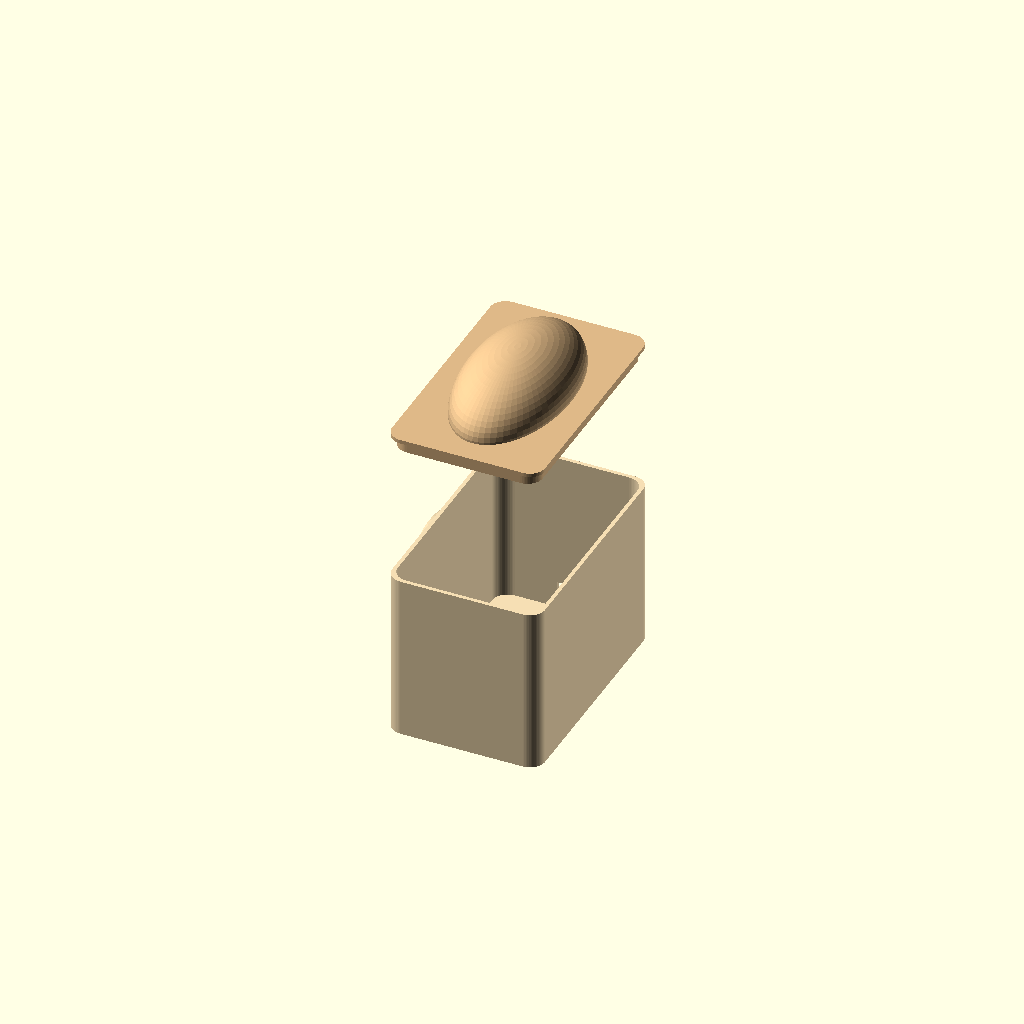
Cell 1: rendered with the file's own defaults.
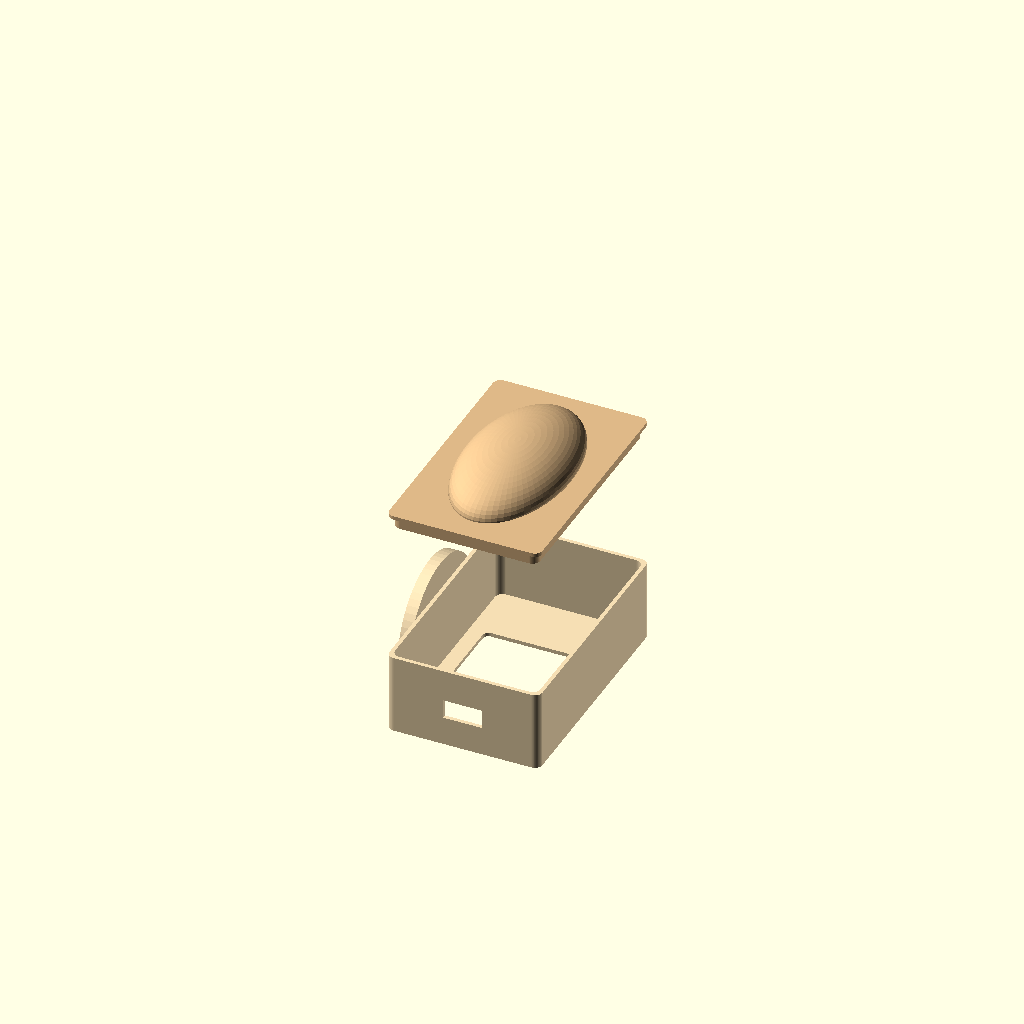
Cell 2 — preset "design default values".
All cells are drawn from one camera (rotation 55°, 0°, 25°, orthographic, colour scheme Cornfield), so only the parameter changes between them.
OpenSCAD source file Hardware/Enclosure/brobot_enclosure_crt.scad:
// ============================================================================
// Brobot enclosure — "retro CRT monitor" variant.
//
// Same internal guts as brobot_enclosure.scad (1.8" 128x160 SPI TFT display
// + ESP32-C3 SuperMini glued to its back), same SCREEN OPENING size (30mm x
// 36mm, unchanged as requested) — the housing around it reads as a chunky
// old tube monitor: bezel, recessed dark screen surround, rounded corners,
// a bulging dome on the back (the "tube"), and a round pedestal stand —
// MOLDED INTO the body as one piece. Only the back lid is separate.
//
// Sized close to Peemo's own footprint: 40mm x 63mm for the monitor box
// itself (the stand adds a bit more on top of that — see OUTPUT below).
// The 63mm (not 60mm) is deliberate — see the BOARD CLEARANCE note below.
//
// PRINTING NOTE: because the stand is now part of the body, "body" prints
// lying on the stand's flat face (not front-face-down like a plain box) —
// see the OUTPUT section below for the reorientation.
//
// HOW TO USE:
//   1. Install OpenSCAD (free): https://openscad.org/downloads.html
//   2. Measure YOUR actual boards and adjust the block below if needed.
//   3. Set render_part to preview/export each part.
//   4. F6 (render) then File > Export > Export as STL for each part.
// ============================================================================

// ---- what to show -----------------------------------------------------
// "assembled" = body (incl. stand) + lid in place (visual check, don't print)
// "exploded"  = the two parts pulled apart along Z (visual check)
// "body"      = body + stand as one piece, oriented for printing (print this)
// "lid"       = domed back alone, oriented for printing (print this)
render_part = "exploded"; // ["assembled","exploded","body","lid"]

$fn = 64; // smoother curves for the dome and rounded corners

// ============================================================================
// MEASURE AND ADJUST — same boards as the plain sandwich case
// ============================================================================

disp_w     = 34.0;   // display PCB width
disp_l     = 58.0;   // display PCB length
disp_pcb_t = 1.6;    // display PCB thickness

// Screen opening — DO NOT CHANGE, kept identical to the plain case per request
window_w = 30.0;
window_l = 36.0;
window_off_x = 0;
window_off_y = 0;

// ESP32-C3 SuperMini, glued to the back of the display PCB, natural
// orientation (esp_l along Y), flush against the display's top edge
esp_w = 18.0;
esp_l = 22.5;
esp_t = 6.0;
esp_center_x_offset = 0; // shift along X to dodge the SD-card holder — MEASURE AND ADJUST
esp_usb_side = 1;        // +1 = exits top end wall, -1 = bottom (header side)

usb_cut_w = 10.0;
usb_cut_h = 5.0;
usb_cut_z_offset = 0;

// ============================================================================
// CRT STYLING — this is the part that makes it look like an old monitor
// ============================================================================

// AXIS NOTE: the display's physical long edge (58mm, disp_l) runs along Y,
// mounted HORIZONTAL (that's how Brobot's screen is actually used). So X
// (the shorter, 34mm-driven axis) is the real VERTICAL axis — top/bottom
// decorations go on X faces. Y is real-horizontal — side decorations go on Y.

// BOARD CLEARANCE — read before shrinking anything here.
// This case was originally size-locked to Peemo's 40mm x 60mm footprint, and
// at that size the display PCB physically does not fit. Same two causes as
// brobot_enclosure_crt_desktop.scad (which is where the printed failure
// actually showed up); see that file's BOARD CLEARANCE note for the full
// numbers. Short version: 58.0mm of cavity for a 58.0mm board, and the
// cavity reusing the outer 4.0mm corner radius, which necks the usable
// width down to 30mm at the ends and fouls the board's square corners.
//
// Fixed the same way: side_bezel 12.0 -> 13.5 (case_l 60 -> 63) plus a
// separate, smaller inner_corner_r for the cavity. Clearance here is
// 0.64mm/side rather than the desktop variant's 1.14mm, because this
// variant's asymmetric top_bezel/bottom_chin (4/6, for the stand) puts the
// board 1mm off-center in X — left alone deliberately, that's a styling
// choice and 0.64mm is enough.

top_bezel    = 4.0;  // real top (X), above the screen
side_bezel   = 13.5; // real left/right (Y), both sides of the screen
bottom_chin  = 6.0;  // real bottom (X), below the screen, for the stand

corner_r = 4.0; // soft corners, scaled down for the smaller case
// Radius of the INNER cavity (and the lid's matching spigot) — deliberately
// smaller than corner_r so the fillets clear the display PCB's square
// corners. See the BOARD CLEARANCE note above.
inner_corner_r = 2.0;

// NOTE: the recessed dark screen surround from the bigger version is gone —
// at wall=1mm there was no room left for a step without leaving an
// unprintable sliver (or a hole) at the recess floor. The bezel is now flat,
// uniformly `wall` thick, same as everywhere else.
//
// NOTE: the three control buttons from the bigger version didn't fit in a
// 6mm chin and were dropped. Add small ones back (~2mm dia) if you want —
// there's a sliver of room between the recess and the case edge.

dome_inset = 6.0;  // how much smaller the back bulge is than the case footprint
dome_h     = 12.0; // how far the "tube" bulges out the back

stand_radius    = 18.0; // disc radius — a round base the case sits on top of
stand_thickness = 3.0;  // thin disc, lying flat (horizontal), not a tall blade

// ============================================================================
// CASE GEOMETRY
// ============================================================================

case_w = window_w + top_bezel + bottom_chin;    // 40 — real-vertical extent, MATCHES Peemo
case_l = window_l + 2*side_bezel;               // 63 — real-horizontal extent (58mm board + walls + clearance)
case_d = 45.0;                                   // depth of the main body, before the dome adds more — unchanged, not part of this request

wall  = 1.0; // thin, but no longer load-bearing for the fit — case_l carries that now
lid_t = 1.0;
body_depth = case_d - lid_t;

spigot_len       = 3.0;
spigot_clearance = 0.3;

// ============================================================================
// HELPERS
// ============================================================================

module rounded_rect(w, l, r) {
    hull() {
        for (x = [-1, 1], y = [-1, 1])
            translate([x*(w/2 - r), y*(l/2 - r)])
                circle(r = r);
    }
}

module rounded_box(w, l, h, r) {
    linear_extrude(height = h)
        rounded_rect(w, l, r);
}

disp_center_x = case_w/2 - top_bezel - window_w/2; // shifted toward the real top, leaving bottom_chin below
disp_center_y = 0; // centered — side_bezel is symmetric

esp_center_x = disp_center_x + esp_center_x_offset;
esp_center_y = disp_center_y + esp_usb_side * (disp_l/2 - esp_l/2);

esp_z0 = wall + disp_pcb_t;

// ============================================================================
// BODY — thick bezel, recessed screen surround, screen window, USB-C
// cutout, and the pedestal stand — all one piece. Open at the back, closed
// only by the separate lid.
// ============================================================================

module stand() {
    z_center = body_depth * 0.5;
    translate([-case_w/2 - stand_thickness/2, 0, z_center])
        rotate([0, 90, 0])
            cylinder(r = stand_radius, h = stand_thickness, center = true);
}

module body() {
    difference() {
        union() {
            // outer shell, open at the back
            difference() {
                rounded_box(case_w, case_l, body_depth, corner_r);
                translate([0, 0, wall])
                    rounded_box(case_w - 2*wall, case_l - 2*wall, body_depth, corner_r);
            }

            // pedestal stand, molded into the body
            stand();
        }

        // the actual screen opening — through cut, fixed size, unchanged
        translate([disp_center_x + window_off_x, disp_center_y + window_off_y, -0.5])
            linear_extrude(height = wall + 1)
                rounded_rect(window_w, window_l, 1.5);

        // USB-C cutout through the top end wall, at the ESP32's depth
        translate([esp_center_x - usb_cut_w/2, esp_usb_side * (case_l/2 - wall/2) - (wall + 1)/2, esp_z0 + esp_t/2 - usb_cut_h/2 + usb_cut_z_offset])
            cube([usb_cut_w, wall + 1, usb_cut_h]);
    }
}

// ============================================================================
// LID — flat press-fit plate + a bulging dome on the outer back face,
// the classic CRT "tube" hump.
// ============================================================================

module dome() {
    rx = (case_w - 2*dome_inset) / 2;
    ry = (case_l - 2*dome_inset) / 2;
    intersection() {
        scale([rx, ry, dome_h]) sphere(r = 1);
        translate([-case_w, -case_l, 0])
            cube([2*case_w, 2*case_l, dome_h + 1]);
    }
}

module lid() {
    // flat plate — the functional mating face
    rounded_box(case_w, case_l, lid_t, corner_r);

    // press-fit spigot, same mechanism as the plain case
    translate([0, 0, -spigot_len])
        linear_extrude(height = spigot_len)
            difference() {
                rounded_rect(case_w - 2*wall - spigot_clearance, case_l - 2*wall - spigot_clearance, corner_r);
                rounded_rect(case_w - 4*wall - spigot_clearance, case_l - 4*wall - spigot_clearance, corner_r);
            }

    // the tube bulge
    translate([0, 0, lid_t])
        dome();
}

// ============================================================================
// OUTPUT
// ============================================================================

if (render_part == "assembled") {
    color("Wheat") body();
    color("BurlyWood") translate([0, 0, body_depth]) lid();
} else if (render_part == "exploded") {
    color("Wheat") body();
    color("BurlyWood") translate([0, 0, body_depth + 40]) lid();
} else if (render_part == "body") {
    // body() (with the stand molded in) has its stand's flat outer face at
    // x = -(case_w/2 + stand_thickness) — reorient so that face sits on the
    // print bed (Z=0) and the stand-to-vents axis becomes vertical
    translate([0, 0, case_w/2 + stand_thickness])
        rotate([0, -90, 0])
            body();
} else if (render_part == "lid") {
    // flip so the flat mating face prints down, dome rising up — no supports needed
    translate([0, 0, lid_t]) rotate([180, 0, 0]) lid();
}
Parameter table extracted from the source (name, type, default, range or options):
render_part: string, default "exploded", options "assembled", "exploded", "body", "lid"
disp_w: number, default 34
disp_l: number, default 58
disp_pcb_t: number, default 1.6
window_w: number, default 30
window_l: number, default 36
window_off_x: number, default 0
window_off_y: number, default 0
esp_w: number, default 18
esp_l: number, default 22.5
esp_t: number, default 6
esp_center_x_offset: number, default 0
esp_usb_side: number, default 1
usb_cut_w: number, default 10
usb_cut_h: number, default 5
usb_cut_z_offset: number, default 0
top_bezel: number, default 4
side_bezel: number, default 13.5
bottom_chin: number, default 6
corner_r: number, default 4
inner_corner_r: number, default 2
dome_inset: number, default 6
dome_h: number, default 12
stand_radius: number, default 18
stand_thickness: number, default 3
case_d: number, default 45
wall: number, default 1
lid_t: number, default 1
spigot_len: number, default 3
spigot_clearance: number, default 0.3
